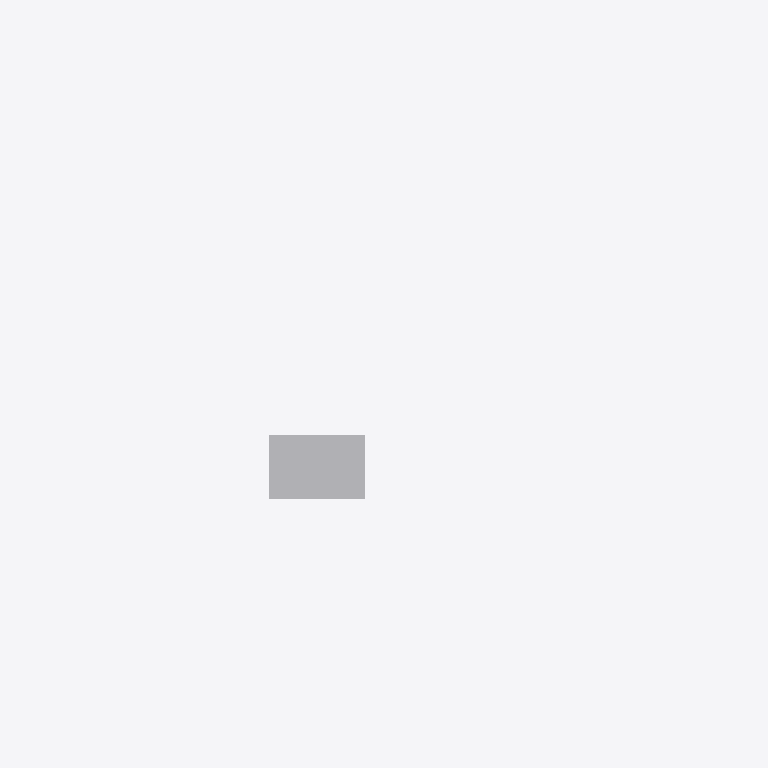
Plan cut of the same IFC building model at storey 'Roof' (level 12.60 m, cut at 14.00 m), seen from above with north up, elements coloured by IFC class (only those large enough to see are counted): 1 other element (light grey). Cut surfaces are drawn darker.
Extent 22.2 m × 7.8 m × 11.9 m (x, y, z). Storeys (5): Foundation at 0.00 m; Ground at 0.00 m; Level 01 at 4.20 m; Level 02 at 8.40 m; Roof at 12.60 m. Elements (28): 18 IfcAirTerminal, 6 IfcDuctFitting, 3 IfcDuctSegment, 1 IfcUnitaryEquipment.

HEADER;
FILE_DESCRIPTION(('ViewDefinition[DesignTransferView]'),'2;1');
FILE_NAME('BCN-IVO-ZZ-XX-M3-M-0001.ifc','2026-08-09T00:00:00+00:00',('IFC Viewer Online'),('IFC Viewer Online'),'IfcOpenShell 0.8.6-alpha260809','Bonsai 0.8.6-alpha260809-f05dd4a (Blender 4.5.12','IFC Viewer Online');
FILE_SCHEMA(('IFC4'));
ENDSEC;
DATA;
#1=IFCPROJECT('13Cym9e8bI1fYnhejimLY3',$,'Poblenou Pavilion - Mechanical services','Mechanical model - supply air distribution','Reference model','Poblenou Pavilion - reference federated model, Barcelona 22@','REFERENCE',(#10,#22),#5);
#27=IFCSITE('0mqWFcSubPTumbMzodvCaG',$,'Poblenou Plot','Georeferenced to ETRS89 / UTM 31N, aligned to the Cerda grid',$,#50,$,'Barcelona 22@ - Poblenou plot',.ELEMENT.,(41,24,15,636000),(2,11,26,400000),12.5,$,$);
#33=IFCBUILDING('0loqlp8PjLWAFaKr$4gj8Q',$,'Poblenou Pavilion',$,$,#56,$,'Three-storey pavilion, 36.0 x 21.6 m',.ELEMENT.,$,$,$);
#39=IFCBUILDINGSTOREY('2kHPLacE1J5uaeZGUnq2MI',$,'Foundation',$,$,#62,$,'Foundation level - pad footings',.ELEMENT.,-1.2);
#65=IFCBUILDINGSTOREY('0iKbYlxAHJ18vCQef97Yyt',$,'Ground',$,$,#71,$,'Ground floor - entrance and public space',.ELEMENT.,0.0);
#72=IFCBUILDINGSTOREY('3pLO5EehjGJvHTE7iPu$5p',$,'Level 01',$,$,#78,$,'First floor - open plan office',.ELEMENT.,4.2);
#79=IFCBUILDINGSTOREY('1Yw4xT4VHJiPmGilciMRxY',$,'Level 02',$,$,#85,$,'Second floor - open plan office',.ELEMENT.,8.4);
#86=IFCBUILDINGSTOREY('2rsgeeO$PUfgZm38tkFWKH',$,'Roof',$,$,#92,$,'Roof level - plant and terrace',.ELEMENT.,12.6);
#865=IFCUNITARYEQUIPMENT('2QNN1n4FPH79Z8kqRKqOLO',$,'AHU-01 Supply Unit','Roof-mounted air handling unit serving the supply system',$,#873,#884,$,$);
ENDSEC;
